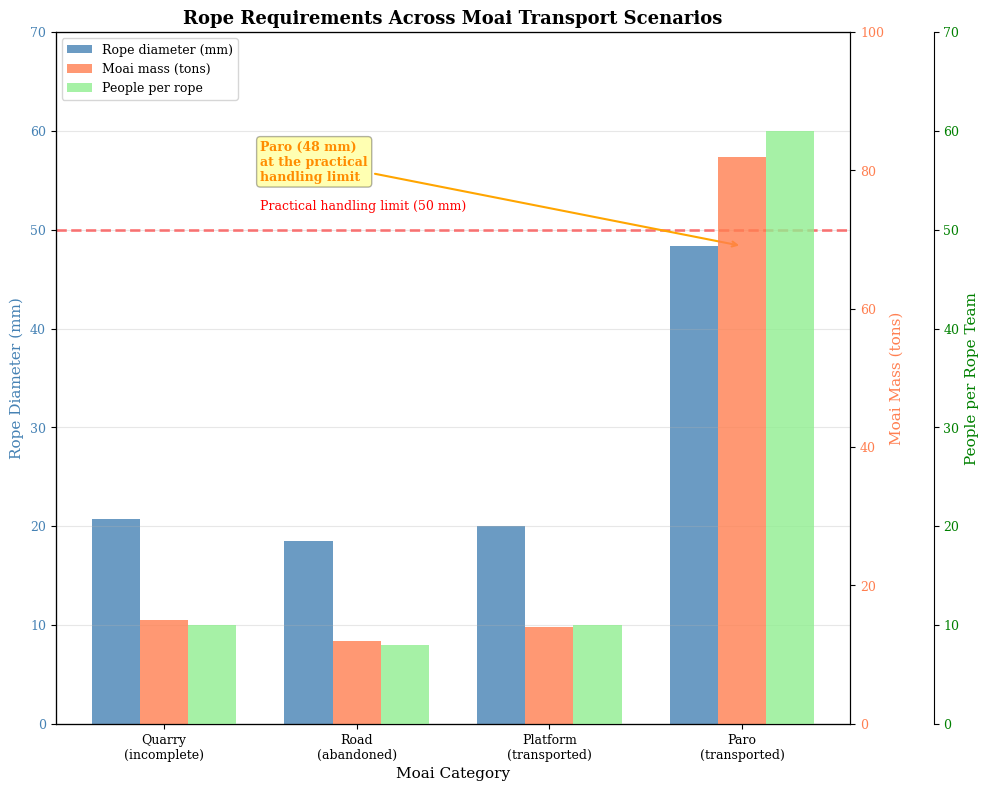

Source code (Python):
"""
Figure 11: Rope Requirements Across Moai Transport Scenarios

This script generates a multi-axis bar chart comparing rope diameter requirements,
moai mass, and workforce requirements across different moai categories.
"""

import matplotlib.pyplot as plt
import numpy as np

# Set publication-quality parameters
plt.rcParams['font.family'] = 'serif'
plt.rcParams['font.size'] = 10
plt.rcParams['axes.labelsize'] = 11
plt.rcParams['axes.titlesize'] = 12
plt.rcParams['xtick.labelsize'] = 9
plt.rcParams['ytick.labelsize'] = 9
plt.rcParams['legend.fontsize'] = 9
plt.rcParams['figure.dpi'] = 600

# Create figure
fig, ax1 = plt.subplots(figsize=(10, 8))

# ============================================================================
# Data for Different Moai Categories
# ============================================================================

categories = ['Quarry\n(incomplete)', 'Road\n(abandoned)', 
              'Platform\n(transported)', 'Paro\n(transported)']

# Typical values for each category
typical_mass = [15, 12, 14, 82]  # tons

# Calculate rope diameter consistently with other figures
# Using: working_load = mass * 1.0 kN/ton, SF=10, 916 MPa, 65% packing, 75% construction efficiency
tensile_strength = 916  # MPa
packing_efficiency = 0.65  # fiber packing efficiency (65%)
construction_efficiency = 0.75  # rope construction efficiency (75%)
safety_factor = 10
rope_diameter_required = []
for mass in typical_mass:
    working_load = mass * 1.0  # kN
    required_breaking_load = working_load * safety_factor
    diameter = 2 * np.sqrt(required_breaking_load * 1000 / (tensile_strength * packing_efficiency * construction_efficiency * np.pi))
    rope_diameter_required.append(diameter)

people_required = [10, 8, 10, 60]  # estimated people per rope team

x = np.arange(len(categories))
width = 0.25

# ============================================================================
# Create Three Y-Axes
# ============================================================================

# Second y-axis (mass)
ax2 = ax1.twinx()

# Third y-axis (people) - offset to the right
ax3 = ax1.twinx()
ax3.spines['right'].set_position(('outward', 60))

# ============================================================================
# Plot Bars for Each Variable
# ============================================================================

# Rope diameter (left y-axis)
bars1 = ax1.bar(x - width, rope_diameter_required, width, 
                label='Rope diameter (mm)', 
                color='steelblue', alpha=0.8)

# Moai mass (right y-axis 1)
bars2 = ax2.bar(x, typical_mass, width, 
                label='Moai mass (tons)', 
                color='coral', alpha=0.8)

# People per rope (right y-axis 2)
bars3 = ax3.bar(x + width, people_required, width, 
                label='People per rope', 
                color='lightgreen', alpha=0.8)

# ============================================================================
# Add Handling Limit Reference Line
# ============================================================================

ax1.axhline(y=50, color='red', linestyle='--', linewidth=2, alpha=0.5)
ax1.text(0.5, 52, 'Practical handling limit (50 mm)', 
         fontsize=9, color='red')

# ============================================================================
# Add Annotation for Paro
# ============================================================================

paro_diameter = rope_diameter_required[3]  # Paro is 4th category
ax1.annotate(f'Paro ({paro_diameter:.0f} mm)\nat the practical\nhandling limit',
             xy=(3, paro_diameter), xytext=(0.5, 55),
             arrowprops=dict(arrowstyle='->', color='orange', lw=1.5),
             fontsize=9, color='darkorange', weight='bold',
             bbox=dict(boxstyle='round', facecolor='yellow', alpha=0.3))

# ============================================================================
# Labels and Formatting
# ============================================================================

# X-axis
ax1.set_xlabel('Moai Category', fontsize=11)
ax1.set_xticks(x)
ax1.set_xticklabels(categories)

# Y-axes labels
ax1.set_ylabel('Rope Diameter (mm)', color='steelblue', fontsize=11)
ax2.set_ylabel('Moai Mass (tons)', color='coral', fontsize=11)
ax3.set_ylabel('People per Rope Team', color='green', fontsize=11)

# Title
ax1.set_title('Rope Requirements Across Moai Transport Scenarios', 
              fontsize=13, weight='bold')

# Tick colors
ax1.tick_params(axis='y', labelcolor='steelblue')
ax2.tick_params(axis='y', labelcolor='coral')
ax3.tick_params(axis='y', labelcolor='green')

# Y-axis limits
ax1.set_ylim(0, 70)
ax2.set_ylim(0, 100)
ax3.set_ylim(0, 70)

# Grid
ax1.grid(True, alpha=0.3, axis='y')

# ============================================================================
# Combined Legend
# ============================================================================

lines1, labels1 = ax1.get_legend_handles_labels()
lines2, labels2 = ax2.get_legend_handles_labels()
lines3, labels3 = ax3.get_legend_handles_labels()
ax1.legend(lines1 + lines2 + lines3, labels1 + labels2 + labels3, 
           loc='upper left', fontsize=9)

# Save figure
plt.tight_layout()
import os
os.makedirs('figures', exist_ok=True)
plt.savefig('figures/figure11_transport_scenarios.png', dpi=600, bbox_inches='tight')
plt.savefig('figures/figure11_transport_scenarios.pdf', dpi=600, bbox_inches='tight')
print("Figure 11 saved: figures/figure11_transport_scenarios.png and .pdf")
plt.show()
